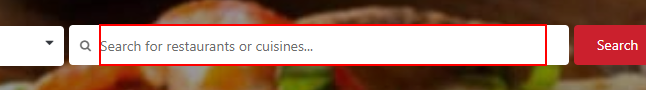
Workflow: search-restaurant

Step 1: click on the text box 'keywords_input'

Step 2: type [in_Restaurant] into the text box 'keywords_input' (same screen as step 1)

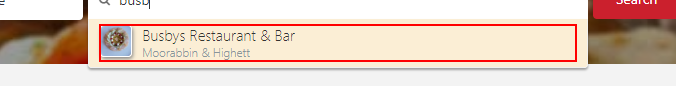
Step 3: click on the element
